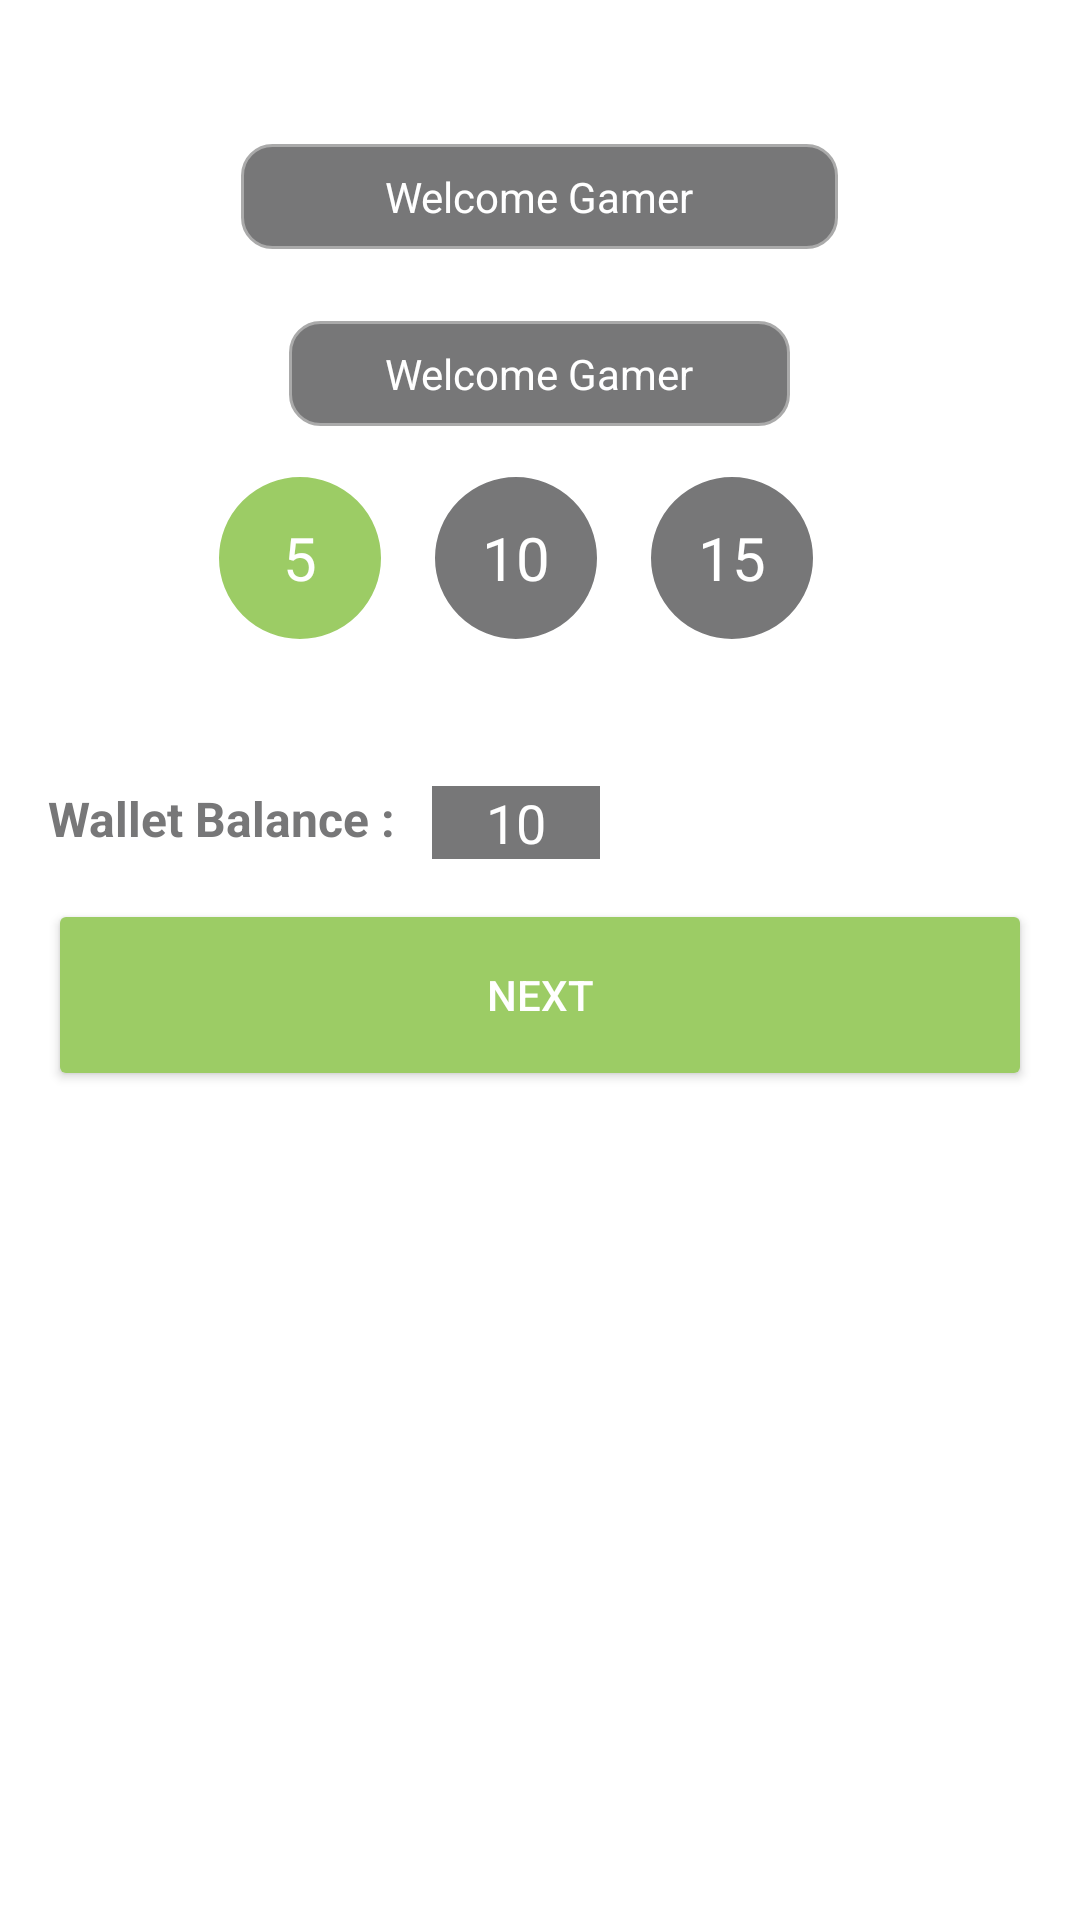

The Android layout XML behind this screen, and the referenced resources:
<!-- AndroidManifest.xml: application theme AppTheme -->
<!-- res/layout/fragment_wallet.xml -->
<?xml version="1.0" encoding="utf-8"?>
<RelativeLayout xmlns:android="http://schemas.android.com/apk/res/android"
    xmlns:app="http://schemas.android.com/apk/res-auto"
    android:layout_width="match_parent"
    android:layout_height="wrap_content"
    android:background="@android:color/white"
    android:orientation="vertical">

    <TextView
        android:id="@+id/wallet_title_one"
        android:layout_width="wrap_content"
        android:layout_height="wrap_content"
        android:layout_centerHorizontal="true"
        android:layout_marginTop="@dimen/four_eight"
        android:background="@drawable/rect_gray"
        android:gravity="center"
        android:minWidth="150dp"
        android:paddingStart="@dimen/four_eight"
        android:paddingTop="@dimen/eight"
        android:paddingEnd="@dimen/four_eight"
        android:paddingBottom="@dimen/eight"
        android:text="Welcome Gamer"
        android:textColor="@android:color/white" />

    <TextView
        android:id="@+id/wallet_title_two"
        android:layout_width="wrap_content"
        android:layout_height="wrap_content"
        android:layout_below="@id/wallet_title_one"
        android:layout_centerHorizontal="true"
        android:layout_marginTop="@dimen/two_four"
        android:background="@drawable/rect_gray"
        android:gravity="center"
        android:minWidth="150dp"
        android:paddingStart="@dimen/three_two"
        android:paddingTop="@dimen/eight"
        android:paddingEnd="@dimen/three_two"
        android:paddingBottom="@dimen/eight"
        android:text="Welcome Gamer"
        android:textColor="@android:color/white" />


    <LinearLayout
        android:id="@+id/circle_layout"
        android:layout_width="match_parent"
        android:layout_height="wrap_content"
        android:layout_below="@id/wallet_title_two"
        android:layout_marginTop="@dimen/one_six"
        android:orientation="vertical">

        <LinearLayout
            android:layout_width="wrap_content"
            android:layout_height="wrap_content"
            android:layout_gravity="center_horizontal"
            android:orientation="horizontal">

            <TextView
                android:id="@+id/circle_one"
                android:layout_width="56dp"
                android:layout_height="56dp"
                android:layout_marginEnd="@dimen/one_six"
                android:background="@drawable/circle_green"
                android:gravity="center"
                android:text="5"
                android:textColor="@android:color/white"
                android:textSize="20sp" />

            <TextView
                android:id="@+id/circle_two"
                android:layout_width="56dp"
                android:layout_height="56dp"
                android:layout_marginEnd="@dimen/one_six"
                android:background="@drawable/circle_bg"
                android:gravity="center"
                android:text="10"
                android:textColor="@android:color/white"
                android:textSize="20sp" />

            <TextView
                android:id="@+id/circle_three"
                android:layout_width="56dp"
                android:layout_height="56dp"
                android:layout_marginEnd="@dimen/one_six"
                android:background="@drawable/circle_bg"
                android:gravity="center"
                android:text="15"
                android:textColor="@android:color/white"
                android:textSize="20sp" />

        </LinearLayout>

    </LinearLayout>


    <TextView
        android:id="@+id/wallet_text"
        android:layout_width="wrap_content"
        android:layout_height="wrap_content"
        android:layout_below="@id/circle_layout"
        android:layout_alignStart="@id/wallet_next"
        android:layout_marginTop="@dimen/four_eight"
        android:text="Wallet Balance : "
        android:textColor="@color/colorGray"
        android:textSize="16sp"
        android:textStyle="bold" />

    <EditText
        android:id="@+id/wallet"
        android:layout_width="wrap_content"
        android:layout_height="wrap_content"
        android:layout_alignTop="@id/wallet_text"
        android:layout_marginStart="@dimen/eight"
        android:layout_toEndOf="@id/wallet_text"
        android:background="@color/colorGray"
        android:gravity="center_horizontal"
        android:importantForAutofill="no"
        android:inputType="numberSigned"
        android:minWidth="56dp"
        android:text="10"
        android:textColor="@android:color/white" />

    <Button
        android:id="@+id/wallet_next"
        android:layout_width="match_parent"
        android:layout_height="64dp"
        android:layout_below="@id/wallet_text"
        android:layout_marginStart="@dimen/one_six"
        android:layout_marginTop="@dimen/one_six"
        android:layout_marginEnd="@dimen/one_six"
        android:layout_marginBottom="@dimen/one_six"
        android:backgroundTint="@color/progress_color"
        android:paddingTop="@dimen/eight"
        android:paddingBottom="@dimen/eight"
        android:text="NEXT"
        android:textColor="@android:color/white"
        android:transitionName="buttonTransition"
        app:cornerRadius="25dp" />

</RelativeLayout>
<!-- resources referenced by this layout -->
<resources>
  <color name="colorGray">#777778</color>
  <color name="progress_color">#9CCC65</color>
  <dimen name="eight">8dp</dimen>
  <dimen name="four_eight">48dp</dimen>
  <dimen name="one_six">16dp</dimen>
  <dimen name="three_two">32dp</dimen>
  <dimen name="two_four">24dp</dimen>
  <!-- drawable circle_bg (drawable) -->
  <shape xmlns:android="http://schemas.android.com/apk/res/android"
      android:innerRadius="0dp"
      android:shape="oval"
      android:useLevel="false">
      <solid android:color="@color/colorGray" />
  
      <stroke
          android:width="1dp"
          android:color="@android:color/white" />
  </shape>
  <!-- drawable circle_green (drawable) -->
  <shape xmlns:android="http://schemas.android.com/apk/res/android"
      android:innerRadius="0dp"
      android:shape="oval"
      android:useLevel="false">
      <solid android:color="@color/progress_color" />
  
      <stroke
          android:width="1dp"
          android:color="@android:color/white" />
  </shape>
  <!-- drawable rect_gray (drawable) -->
  <?xml version="1.0" encoding="utf-8"?>
  <shape xmlns:android="http://schemas.android.com/apk/res/android"
      android:shape="rectangle">
      <solid android:color="@color/colorGray" />
      <stroke
          android:width="1dp"
          android:color="@android:color/darker_gray" />
      <corners android:radius="10dp" />
  </shape>
  <style name="AppTheme" parent="Theme.MaterialComponents.DayNight.NoActionBar">
          
          <item name="colorPrimary">@color/colorPrimary</item>
          <item name="colorPrimaryDark">@color/colorPrimaryDark</item>
          <item name="colorAccent">@color/colorAccent</item>
  
          <item name="android:windowActivityTransitions">true</item>
      </style>
  <color name="colorPrimary">#008577</color>
  <color name="colorPrimaryDark">#00574B</color>
  <color name="colorAccent">#D81B60</color>
</resources>
